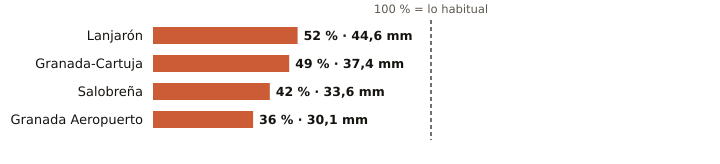

Source data for this figure (header and first rows):
estacion, provincia, indicativo, mm_otono, referencia_mm, pct, periodo_referencia, hasta, hora
Lanjarón, Granada, 6258X, 44.6, 86.5, 52, 2010-2025, 2026-11-08, 11
Granada-Cartuja, Granada, 5515X, 37.4, 76.4, 49, 2010-2025, 2026-11-08, 12
Salobreña, Granada, 6267X, 33.6, 80.2, 42, 2009-2025, 2026-11-08, 11
Granada Aeropuerto, Granada, 5530E, 30.1, 84.3, 36, 1991-2020, 2026-11-08, 12
